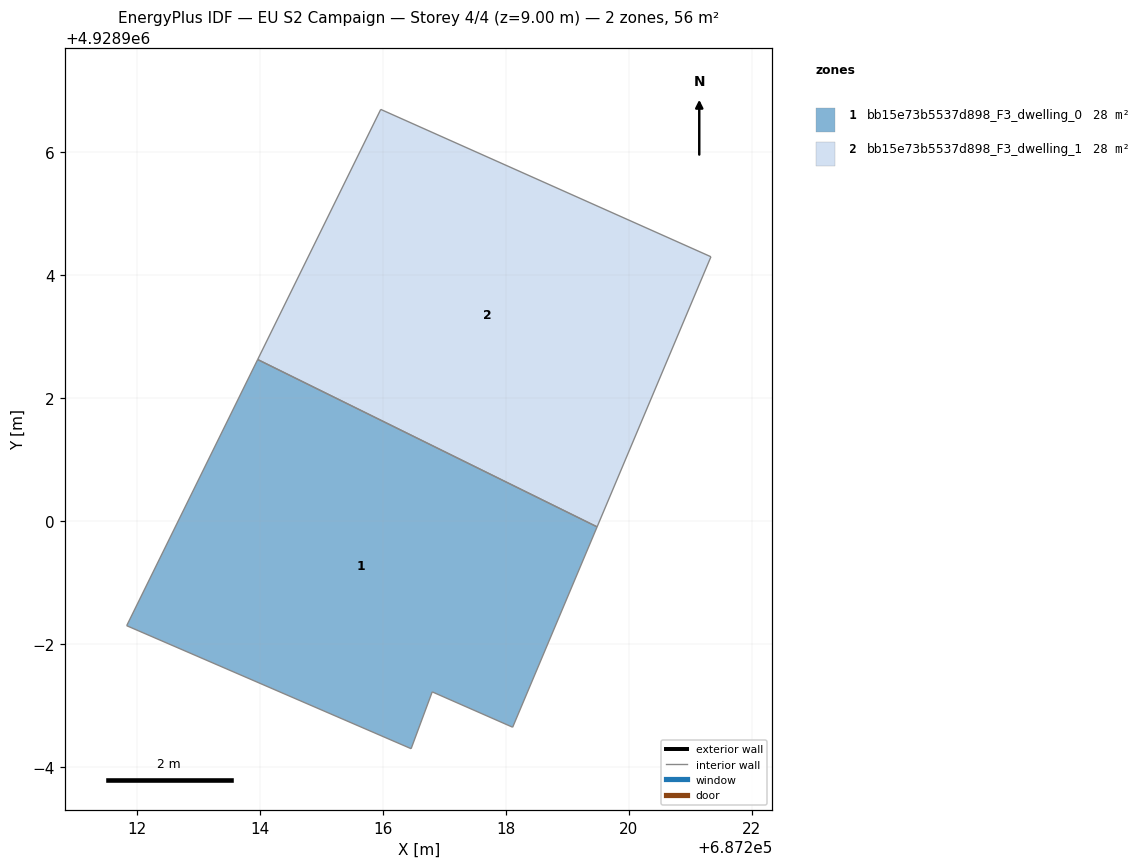
=== STOREY PLAN SPEC (per zone: floor XY polygon, exterior-wall plan segments, windows/doors) ===
zone 1: bb15e73b5537d898_F3_dwelling_0  (28.0 m²)
  floor: (687218.11, 4928896.65) (687219.48, 4928899.91) (687213.96, 4928902.63) (687211.83, 4928898.30) (687216.46, 4928896.30) (687216.80, 4928897.23)
  interior walls: 6
zone 2: bb15e73b5537d898_F3_dwelling_1  (28.0 m²)
  floor: (687219.48, 4928899.91) (687221.33, 4928904.30) (687215.96, 4928906.70) (687213.96, 4928902.63)
  interior walls: 4

=== DERIVED (storey summary) ===
Building: EU S2 Campaign
Storey: 4 of 4  (floor level z = 9.00 m)
Storey gross floor area: 55.9 m²
Zones on this storey: 2
  - bb15e73b5537d898_F3_dwelling_0: floor 28.0 m²
  - bb15e73b5537d898_F3_dwelling_1: floor 28.0 m²
Zone adjacency (shared interzone walls):
  - bb15e73b5537d898_F3_dwelling_0 ↔ bb15e73b5537d898_F3_dwelling_1